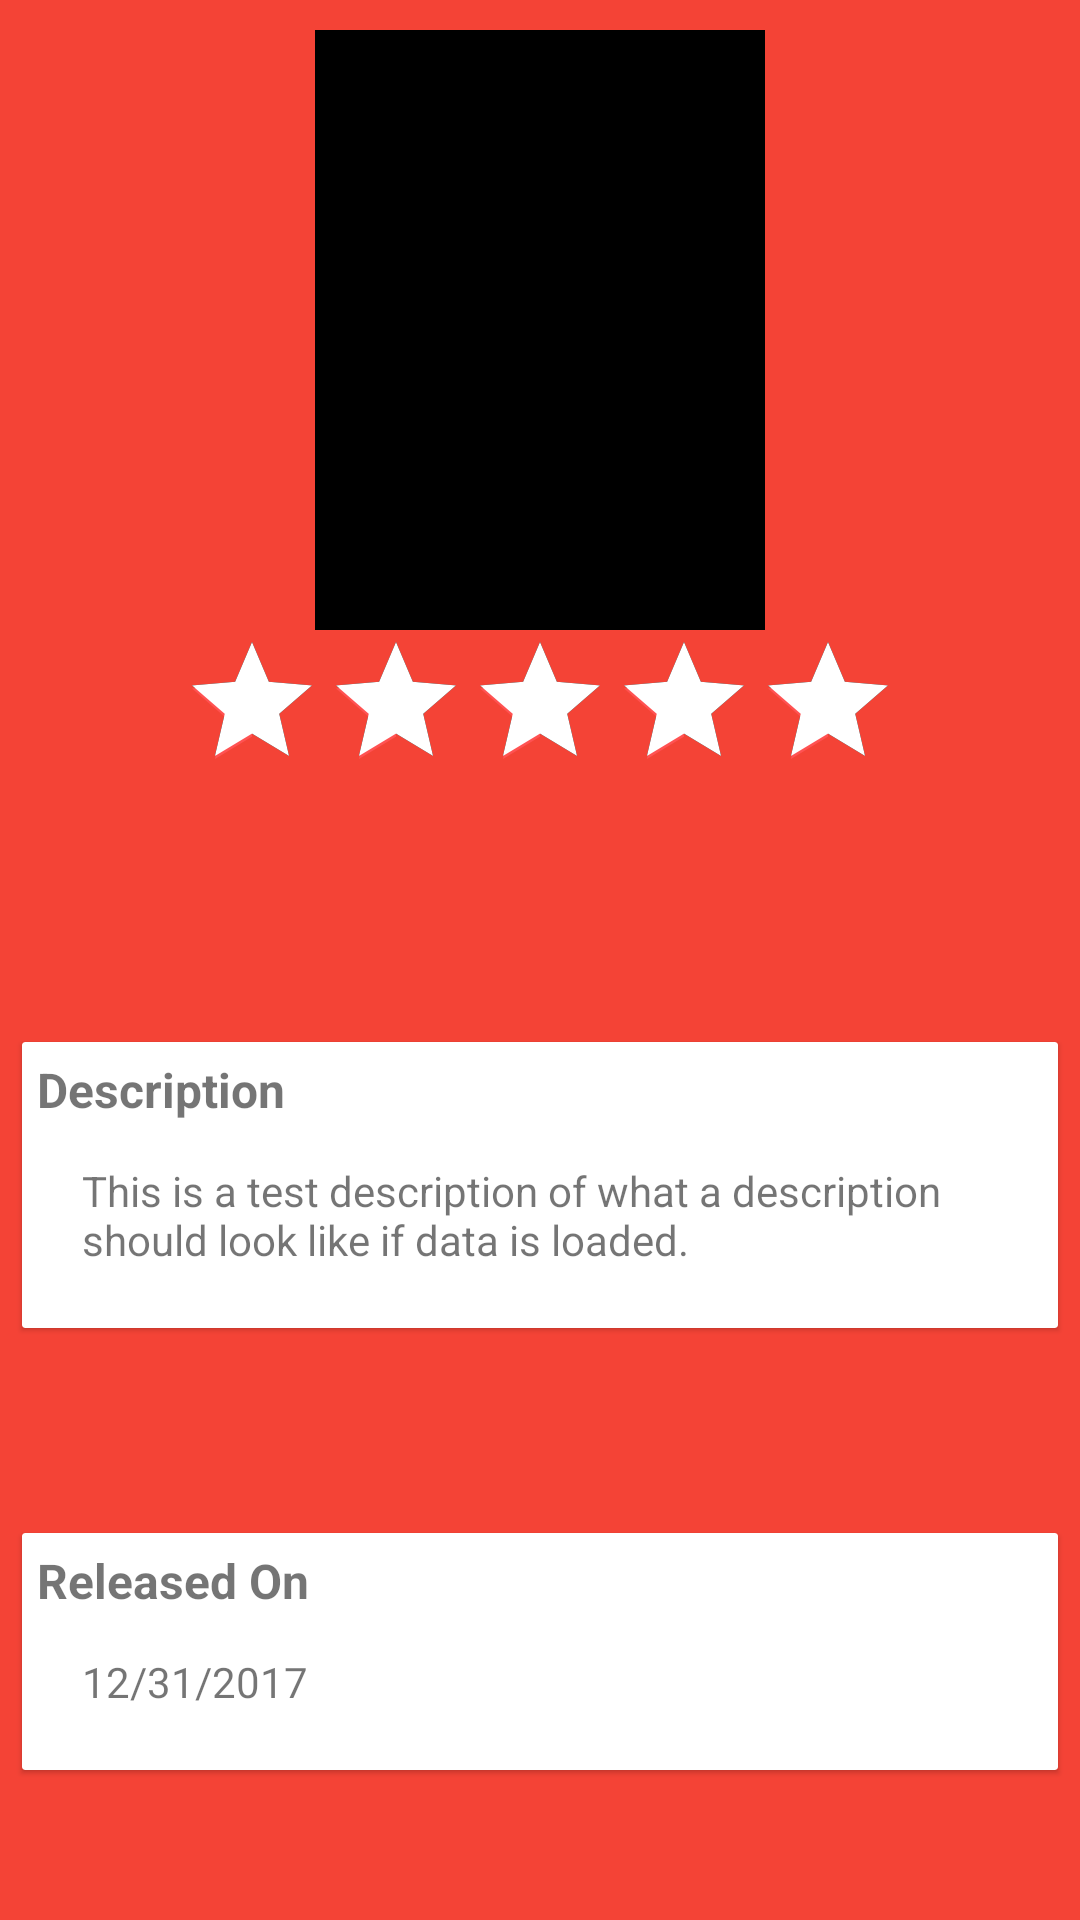

Reconstruct the res/layout file that produces this screen, plus the resources it refers to.
<!-- AndroidManifest.xml: application theme AppTheme -->
<!-- res/layout/activity_movie_detail2.xml -->
<?xml version="1.0" encoding="utf-8"?>
<FrameLayout xmlns:android="http://schemas.android.com/apk/res/android"
    xmlns:app="http://schemas.android.com/apk/res-auto"
    xmlns:tools="http://schemas.android.com/tools"
    android:id="@+id/activity_movie_detail2"
    android:layout_width="match_parent"
    android:layout_height="match_parent"
    android:paddingBottom="@dimen/activity_vertical_margin"
    android:paddingLeft="5dp"
    android:paddingRight="5dp"
    android:paddingTop="10dp"
    android:background="@color/colorPrimary"
    tools:context="packerlabs.com.popularmovies.MovieDetailActivity">

    <LinearLayout
        android:layout_width="match_parent"
        android:layout_height="match_parent"
        android:weightSum="3"
        android:orientation="vertical">

        <RelativeLayout
        android:layout_width="match_parent"
        android:layout_height="wrap_content"
        android:layout_weight="1.25">

            <ImageView android:id="@+id/moviePosterImageViewDetail"
                android:layout_width="150dp"
                android:layout_height="200dp"
                android:background="@color/black"
                android:layout_alignParentTop="true"
                android:layout_centerHorizontal="true" />

            <RatingBar android:id="@+id/ratingBar"
                android:layout_width="wrap_content"
                android:layout_height="wrap_content"
                android:progress="5"
                android:max="5"
                android:progressBackgroundTint="@color/black"
                android:progressTint="@color/white"
                android:layout_below="@+id/moviePosterImageViewDetail"
                android:layout_centerHorizontal="true" />


        </RelativeLayout>

        <RelativeLayout
            android:layout_width="match_parent"
            android:layout_height="wrap_content"
            android:layout_weight="1">

            <android.support.v7.widget.CardView android:id="@+id/card_view_description"
                xmlns:card_view="http://schemas.android.com/apk/res-auto"
                xmlns:android="http://schemas.android.com/apk/res/android"
                android:layout_height="wrap_content"
                card_view:cardUseCompatPadding="true"
                card_view:cardCornerRadius="1dp"
                card_view:cardElevation="1dp"
                android:layout_margin="0dp"
                android:layout_width="match_parent">

            <TextView
                android:layout_width="wrap_content"
                android:layout_height="wrap_content"
                android:text="Description"
                android:textSize="16dp"
                android:textStyle="bold"
                android:layout_marginBottom="10dp"
                android:padding="5dp" />

                <TextView android:id="@+id/movieDescriptionTextView"
                       android:layout_width="match_parent"
                       android:layout_height="wrap_content"
                       android:text="@string/movie_desc_filler"
                       android:layout_marginTop="20dp"
                       android:padding="20dp" />

            </android.support.v7.widget.CardView>
        </RelativeLayout>

        <RelativeLayout
            android:layout_width="match_parent"
            android:layout_height="wrap_content"
            android:layout_weight="1">

            <android.support.v7.widget.CardView android:id="@+id/card_view_release_date"
                xmlns:card_view="http://schemas.android.com/apk/res-auto"
                xmlns:android="http://schemas.android.com/apk/res/android"
                android:layout_height="wrap_content"
                card_view:cardUseCompatPadding="true"
                card_view:cardCornerRadius="1dp"
                card_view:cardElevation="1dp"
                android:layout_margin="0dp"
                android:layout_width="match_parent">

                <TextView
                    android:layout_width="wrap_content"
                    android:layout_height="wrap_content"
                    android:text="Released On"
                    android:textSize="16dp"
                    android:textStyle="bold"
                    android:layout_marginBottom="10dp"
                    android:padding="5dp" />

                <TextView android:id="@+id/movieReleaseDate"
                    android:layout_width="match_parent"
                    android:layout_height="wrap_content"
                    android:text="@string/movie_release_date_filler"
                    android:layout_marginTop="20dp"
                    android:padding="20dp"
                    />

            </android.support.v7.widget.CardView>



        </RelativeLayout>
    </LinearLayout>

</FrameLayout>
<!-- resources referenced by this layout -->
<resources>
  <color name="black">#000</color>
  <color name="colorPrimary">#F44336</color>
  <color name="white">#fff</color>
  <string name="movie_desc_filler">This is a test description of what a description should look like if data is loaded.</string>
  <string name="movie_release_date_filler">12/31/2017</string>
  <style name="AppTheme" parent="Theme.AppCompat.Light.DarkActionBar">
          
          <item name="colorPrimary">@color/colorPrimary</item>
          <item name="colorPrimaryDark">@color/colorPrimaryDark</item>
          <item name="colorAccent">@color/colorAccent</item>
      </style>
  <color name="colorPrimaryDark">#D32F2F</color>
  <color name="colorAccent">#FF5252</color>
</resources>
